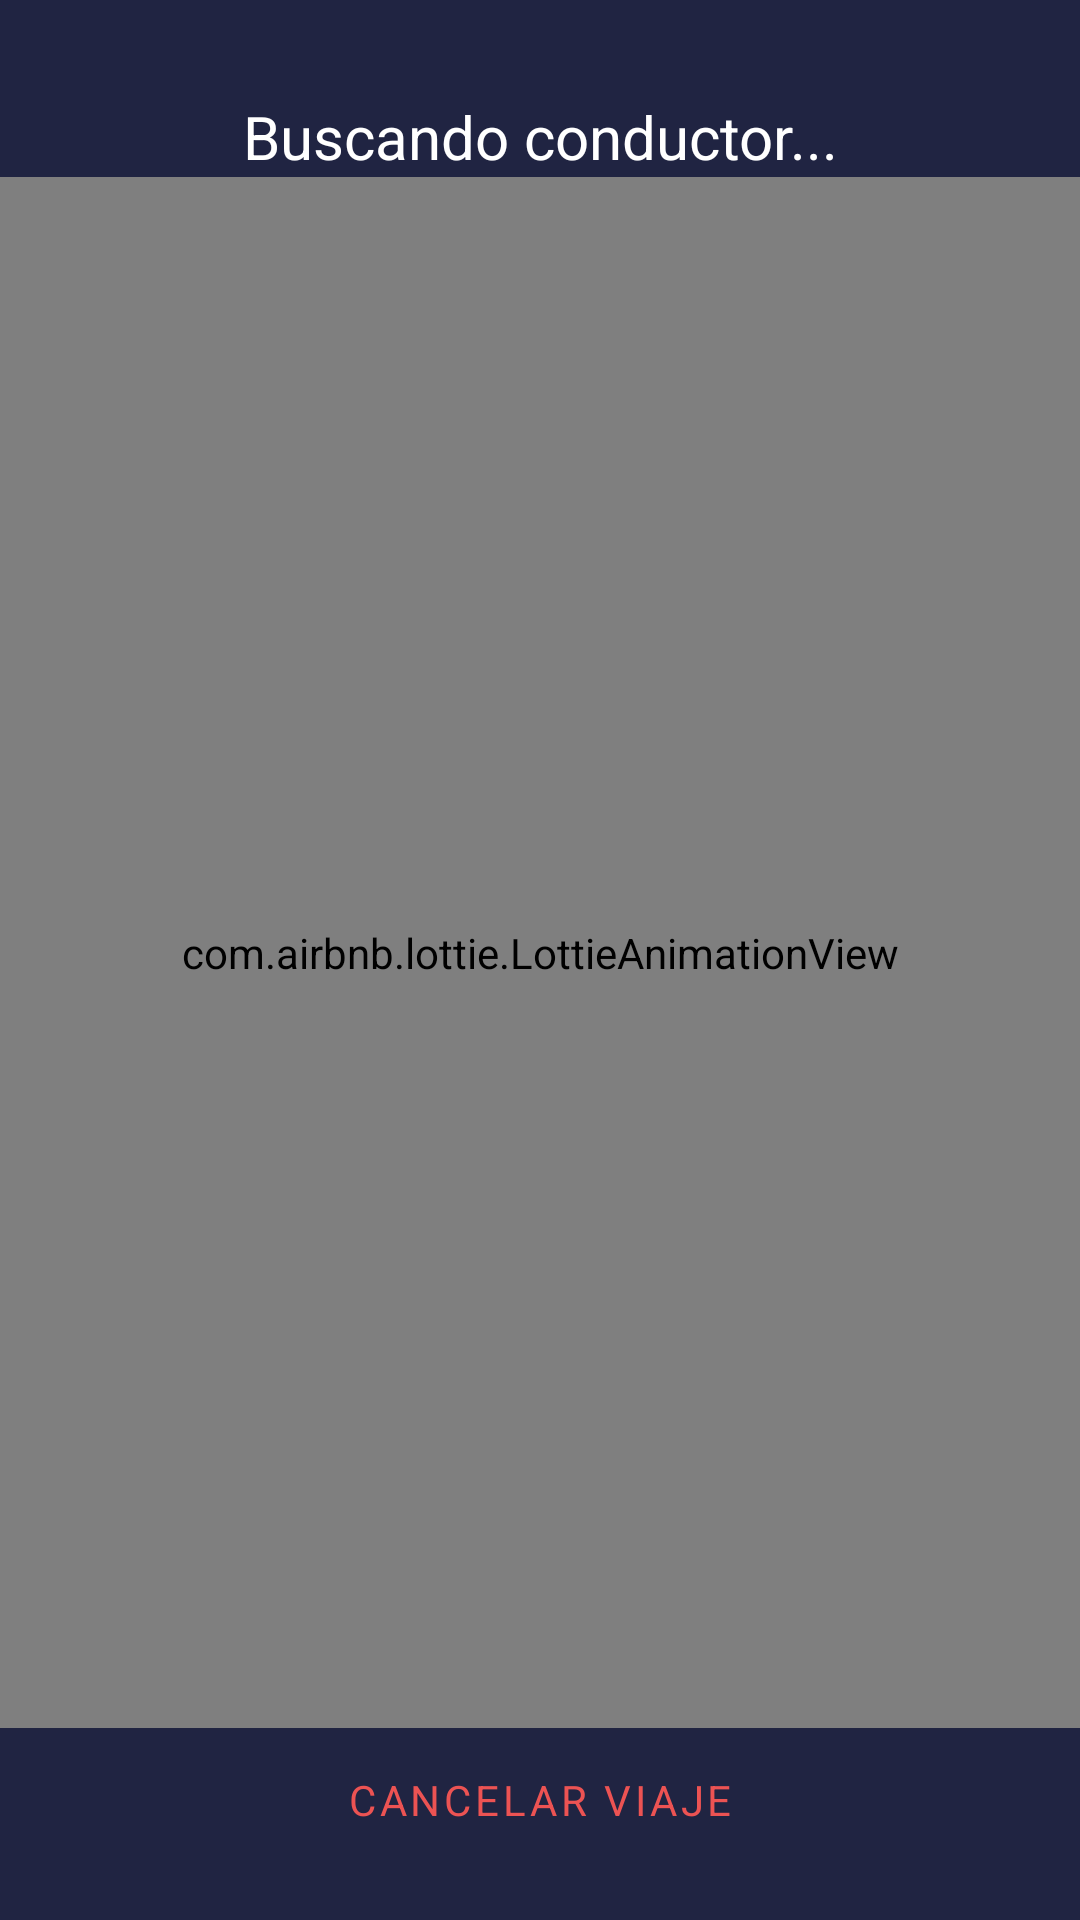

The Android layout XML behind this screen, and the referenced resources:
<!-- AndroidManifest.xml: application theme Theme.AppUberClone -->
<!-- res/layout/activity_search_driver.xml -->
<?xml version="1.0" encoding="utf-8"?>
<androidx.constraintlayout.widget.ConstraintLayout xmlns:android="http://schemas.android.com/apk/res/android"
    xmlns:app="http://schemas.android.com/apk/res-auto"
    xmlns:tools="http://schemas.android.com/tools"
    android:layout_width="match_parent"
    android:layout_height="match_parent"
    android:background="@color/blue_700"
    tools:context=".activity.SearchDriverActivity">

    <TextView
        android:id="@+id/textViewTitle"
        android:layout_width="match_parent"
        android:textAlignment="center"
        android:layout_height="wrap_content"
        android:layout_marginTop="32dp"
        android:text="Buscando conductor..."
        android:textAppearance="@style/H3Text"
        android:textColor="@color/white"
        app:layout_constraintEnd_toEndOf="parent"
        app:layout_constraintStart_toStartOf="parent"
        app:layout_constraintTop_toTopOf="parent" />

    <com.airbnb.lottie.LottieAnimationView
        android:id="@+id/lottieCar"
        android:layout_width="match_parent"
        android:layout_height="0dp"
        app:layout_constraintBottom_toTopOf="@+id/buttonCancel"
        app:layout_constraintEnd_toEndOf="parent"
        app:layout_constraintStart_toStartOf="parent"
        app:layout_constraintTop_toBottomOf="@+id/textViewTitle"
        app:lottie_autoPlay="true"
        app:lottie_fileName="lottie_car_move.json"
        app:lottie_imageAssetsFolder="assets"
        app:lottie_loop="true" />

    <Button
        android:id="@+id/buttonCancel"
        style="@style/ButtonText"
        android:layout_width="wrap_content"
        android:layout_height="wrap_content"
        android:layout_marginBottom="16dp"
        android:text="Cancelar viaje"
        android:textColor="@color/red"
        app:layout_constraintBottom_toBottomOf="parent"
        app:layout_constraintEnd_toEndOf="parent"
        app:layout_constraintStart_toStartOf="parent" />


</androidx.constraintlayout.widget.ConstraintLayout>
<!-- resources referenced by this layout -->
<resources>
  <color name="blue_700">#202442</color>
  <color name="red">#EC5353</color>
  <color name="white">#FFFFFFFF</color>
  <style name="ButtonText" parent="@style/Widget.MaterialComponents.Button.TextButton">
          <item name="android:layout_height">50dp</item>
          <item name="android:textAppearance">@style/TextButton</item>
          <item name="rippleColor">@color/white_opt5</item>
          <item name="cornerRadius">100dp</item>
      </style>
  <style name="H3Text">
          <item name="fontFamily">@font/roboto_medium</item>
          <item name="android:textSize">@dimen/text_20</item>
      </style>
  <style name="Theme.AppUberClone" parent="Theme.MaterialComponents.Light.NoActionBar">
          
          <item name="colorPrimary">@color/blue_500</item>
          <item name="colorPrimaryVariant">@color/blue_700</item>
          <item name="colorOnPrimary">@color/white</item>
          
          <item name="colorSecondary">@color/green_500</item>
          <item name="colorSecondaryVariant">@color/teal_700</item>
          <item name="colorOnSecondary">@color/black</item>
          
          <item name="android:statusBarColor" tools:targetApi="l">?attr/colorPrimaryVariant</item>
          
          <item name="android:navigationBarColor">@color/blue_900</item>
      </style>
  <style name="TextButton" parent="TextAppearance.MaterialComponents.Button">
          <item name="fontFamily">@font/roboto_medium</item>
          <item name="android:textSize">@dimen/text_14</item>
      </style>
  <color name="white_opt5">#0DFFFFFF</color>
  <dimen name="text_20">20sp</dimen>
  <color name="blue_500">#242846</color>
  <color name="green_500">#41CD7D</color>
  <color name="teal_700">#FF018786</color>
  <color name="black">#FF000000</color>
  <color name="blue_900">#1B1E37</color>
  <dimen name="text_14">14sp</dimen>
</resources>
